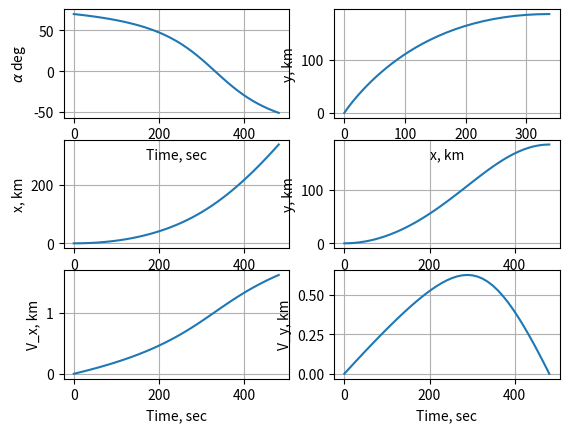

Recreate this plot in Python.
# Optimal Ascent Problem with Python's solve_bvp
#
# [redacted]
#
# [redacted]
#
# This script uses scipy's solve_bvp to solve the problem of finding the
# optimal ascent trajectory for launch from a flat Moon to a 100 nautical
# mile circular orbit.


import numpy as np
from scipy.integrate import solve_bvp
import matplotlib.pyplot as plt



# Define parameters of the problem
h = 185.2e3 # meters, final altitude (100 nmi circular orbit)
Vc = 1.627e3 # m/s, Circular speed at 100 nmi
g_accel = 1.62 # m/sˆ2, gravitational acceleration of Moon
Thrust2Weight = 3 # Thrust to Weight ratio for Ascent Vehicle, in lunar G's
#----------------------------------------------------------------------------
## Boundary Conditions
#----------------------------------------------------------------------------
# Initial conditions
# Launch from zero altitude with zero initial velocity
x0 = 0 # meters, initial x-position
y0 = 0 # meters, initial y-position
Vx0 = 0 # m/s, initial downrange velocity
Vy0 = 0 # m/s, initial vertical velocity
# Final conditions
yf = h # meters, final altitude
Vxf = Vc # m/s, final downrange velocity
Vyf = 0 # m/s, final vertical velocity

# Note: this function uses g_accel and Thrust2Weight and so must be defined
# after those two variables
def ascent_odes_tf(tau, X, tf):
    #
    # State and Costate Differential Equation Function for the Flat-Moon
    # Optimal Ascent Problem
    #
    #
    # The independent variable here is the nondimensional time, tau, the state
    # vector is X, and the final time, tf, is an unknown parameter that must
    # also be passed to the DE function.
    # Note that the state vector X has components
    # X[0] = x, horizontal component of position
    # X[1] = y, vertical component of position
    # X[2] = Vx, horizontal component of velocity
    # X[3] = Vy, vertical component of velocity
    # X[4] = lambda2_bar
    # X[5] = lambda4_bar
    # Acceleration (F/m) of the Ascent Vehicle, m/s^2
    Acc = Thrust2Weight*g_accel
    # State and Costate differential equations in terms of d/dt:
    xdot = X[2]
    ydot = X[3]
    Vxdot = Acc*(1/np.sqrt(1+X[5]**2))
    Vydot = Acc*(X[5]/np.sqrt(1+X[5]**2)) - g_accel
    lambda2_bar_dot = np.zeros(X.shape[1])
    lambda4_bar_dot = -X[4]
    # Nondimensionalize time (with tau = t/tf and d/dtau = tf*d/dt). We must
    # multiply each differential equation by tf to convert our derivatives from
    # d/dt to d/dtau.
    dX_dtau = tf*np.array([xdot, ydot, Vxdot, Vydot, lambda2_bar_dot, lambda4_bar_dot])
    return dX_dtau

# Note: this function uses the initial and final boundary conditions and so
# must be defined after those variables are defined
def ascent_bcs_tf(Y0, Yf, tf):
    # Boundary Condition Function for the Flat-Moon Optimal Ascent Problem
    PSI = np.array([
        Y0[0] - x0,
        Y0[1] - y0,
        Y0[2] - Vx0,
        Y0[3] - Vy0,
        Yf[1] - yf,
        Yf[2] - Vxf,
        Yf[3] - Vyf,
    ])
    return PSI

#----------------------------------------------------------------------------
## Initial Guesses
#----------------------------------------------------------------------------
# initial time
t0 = 0
# list initial conditions in yinit, use zero if unknown
yinit = [x0, y0, Vx0, Vy0, 0, 0] # guess for initial state and costate variables
tf_guess = 700 # sec, initial guess for final time

## Page 218

# Because the final time is free, we must parameterize the problem by
# the unknown final time, tf. Create a nondimensional time vector,
# tau, with Nt linearly spaced elements. (tau = time/tf) We will pass the
# unknown final time to solve_bvp as an unknown parameter and the code will
# attempt to solve for the actual final time as it solves our TPBVP.
Nt = 41
tau = np.linspace(0,1,Nt)  # nondimensional time vector
# Create an initial guess of the solution
# Python/scipy do not have an equivalent to bvpinit, so we make our own
# bvpinit basically just stores the mesh and the initial guess inside a struct
# after replicating the initial guess for each point on the mesh. solve_bvp
# takes the mesh as a parameter, so all we need to do is replicate the initial
# guess for each point of the original mesh and make sure the result is nxm, as
# solve_bvp expects, where n is the number of states and m is the mesh size
solinit = np.array([yinit for _ in range(Nt)]).T
#----------------------------------------------------------------------------
## Solution
#----------------------------------------------------------------------------
# Call solve_bvp to solve the TPBVP. Point the solver to the functions
# containing the differential equations and the boundary conditions and
# provide it with the initial guess of the solution.
sol = solve_bvp(ascent_odes_tf, ascent_bcs_tf, tau, solinit, np.array([tf_guess]))
# Extract the final time from the solution:
tf = sol.p[0]
# # Evaluate the solution at all times in the nondimensional time vector tau
# # and store the state variables in the matrix Z.
Z = sol.sol(tau)
# # Convert back to dimensional time for plotting
time = t0 + tau*(tf-t0)
# # Extract the solution for each state variable from the matrix Z:
x_sol = Z[0,:]
y_sol = Z[1,:]
vx_sol = Z[2,:]
vy_sol = Z[3,:]
lambda2_bar_sol = Z[4,:]
lambda4_bar_sol = Z[5,:]

## Plots
fig = plt.figure('Optimal Ascent from Flat Moon')

# Indices are modifed as compared with the code in the book so that the
# plots appears in the same order as in the book
ax = fig.add_subplot(323)
ax.plot(time, x_sol/1000)
ax.set_ylabel('x, km')
ax.set_xlabel('Time, sec')
ax.grid()

ax = fig.add_subplot(324)
ax.plot(time, y_sol/1000)
ax.set_ylabel('y, km')
ax.set_xlabel('Time, sec')
ax.grid()

ax = fig.add_subplot(325)
ax.plot(time, vx_sol/1000)
ax.set_ylabel('V_x, km')
ax.set_xlabel('Time, sec')
ax.grid()

ax = fig.add_subplot(326)
ax.plot(time, vy_sol/1000)
ax.set_ylabel('V_y, km')
ax.set_xlabel('Time, sec')
ax.grid()

ax = fig.add_subplot(321)
ax.plot(time, np.rad2deg(np.arctan(lambda4_bar_sol)))
ax.set_ylabel(r'$\alpha$ deg')
ax.set_xlabel('Time, sec')
ax.grid()

ax = fig.add_subplot(322)
ax.plot(x_sol/1000, y_sol/1000)
ax.set_ylabel('y, km')
ax.set_xlabel('x, km')
ax.grid()
